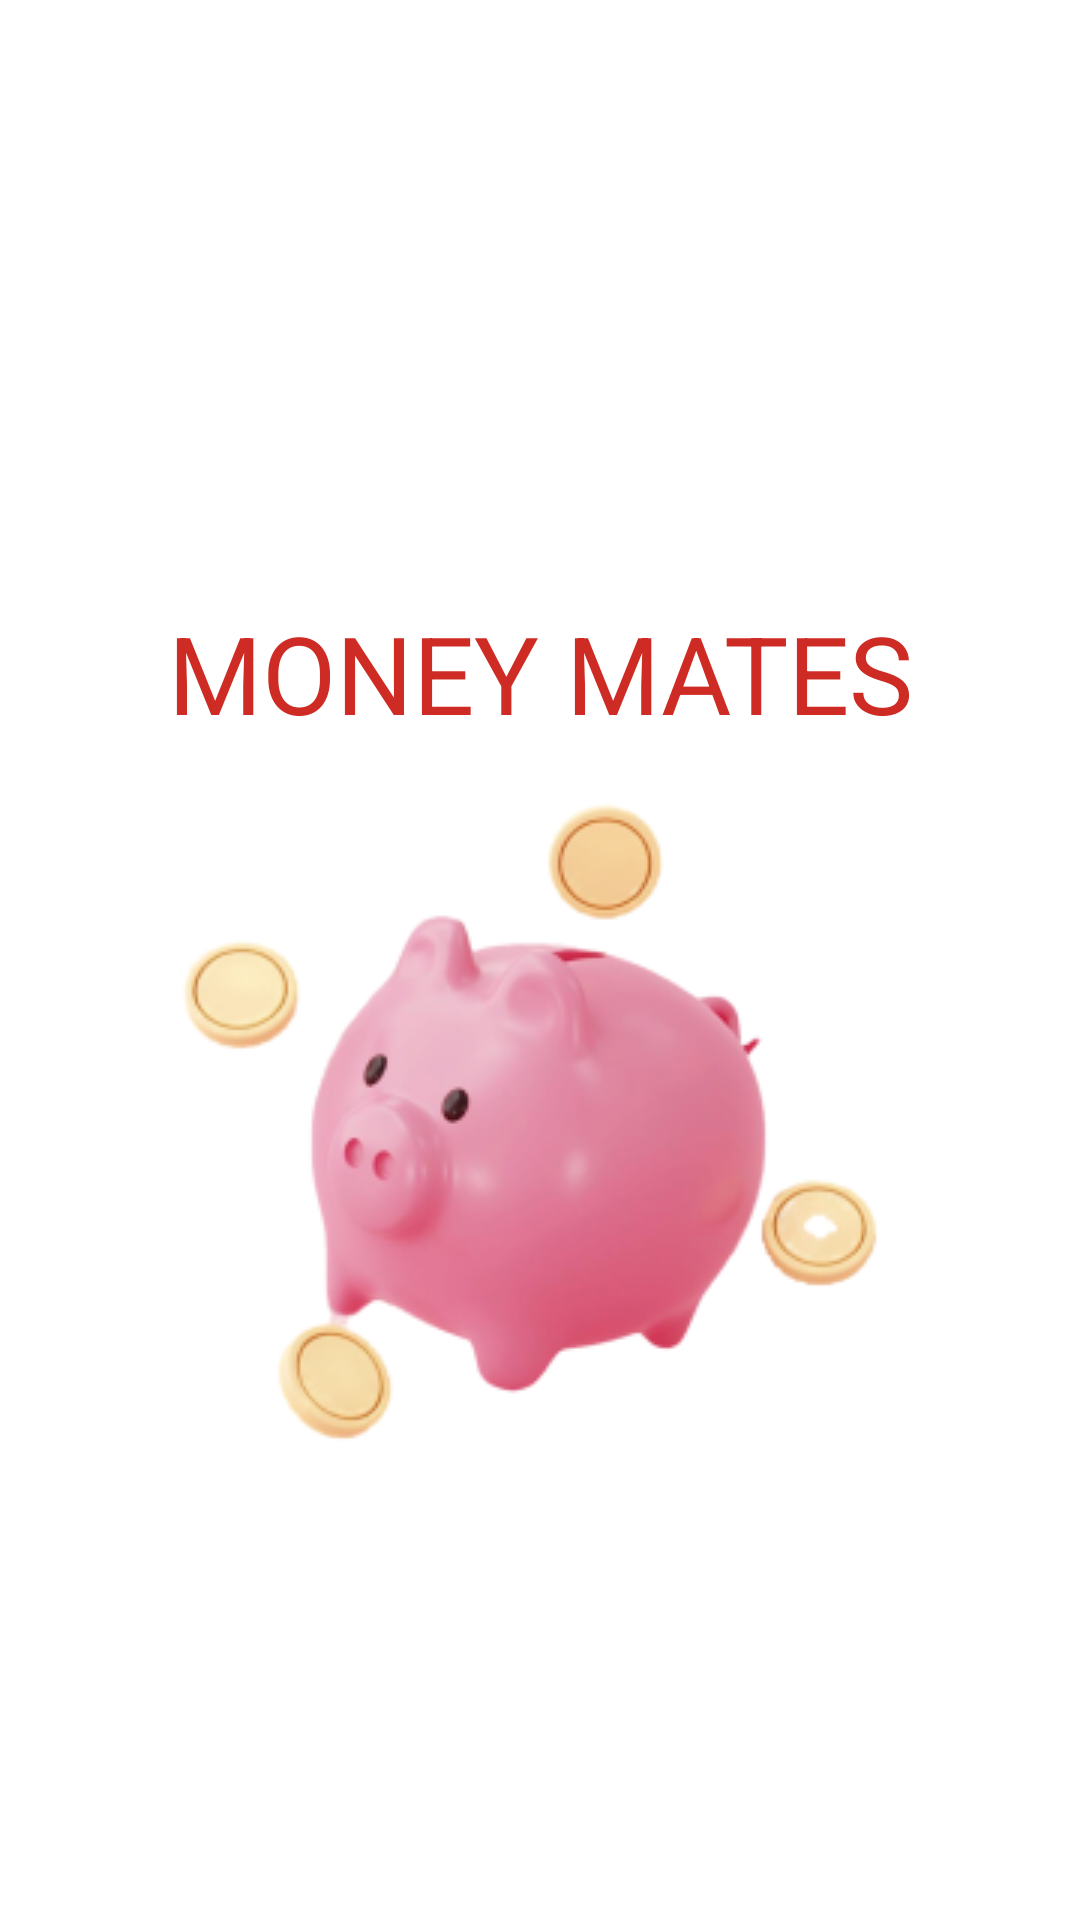

Reconstruct the res/layout file that produces this screen, plus the resources it refers to.
<!-- AndroidManifest.xml: application theme Theme.MoneyMates -->
<!-- res/layout/fragment_splash.xml -->
<?xml version="1.0" encoding="utf-8"?>
<androidx.constraintlayout.widget.ConstraintLayout xmlns:android="http://schemas.android.com/apk/res/android"
    xmlns:app="http://schemas.android.com/apk/res-auto"
    android:layout_width="match_parent"
    android:background="@color/white"
    android:layout_height="match_parent">


    <TextView
        android:id="@+id/textView3"
        style="@style/Mont.SemiBold"
        android:layout_width="match_parent"
        android:layout_height="wrap_content"
        android:layout_marginTop="200dp"
        android:text="MONEY MATES"
        android:textAlignment="center"
        android:textColor="@color/button_color"
        android:textSize="36sp"
        app:layout_constraintEnd_toEndOf="parent"
        app:layout_constraintStart_toStartOf="parent"
        app:layout_constraintTop_toTopOf="parent" />

    <ImageView
        android:layout_width="wrap_content"
        android:layout_height="wrap_content"
        android:layout_marginTop="10dp"
        android:src="@drawable/main"
        app:layout_constraintEnd_toEndOf="parent"
        app:layout_constraintStart_toStartOf="parent"
        app:layout_constraintTop_toBottomOf="@+id/textView3" />
</androidx.constraintlayout.widget.ConstraintLayout>
<!-- resources referenced by this layout -->
<resources>
  <color name="button_color">#CD2B23</color>
  <color name="white">#FFFFFFFF</color>
  <!-- drawable main: png bitmap (drawable, 43467 bytes) -->
  <style name="Mont.SemiBold">
          <item name="fontFamily">@font/mont_semibold</item>
      </style>
  <style name="Theme.MoneyMates" parent="Base.Theme.MoneyMates">
          <item name="colorPrimary">@color/black</item>
      </style>
  <style name="Base.Theme.MoneyMates" parent="Theme.Material3.DayNight.NoActionBar">
          
          
      </style>
  <color name="black">#FF000000</color>
</resources>
